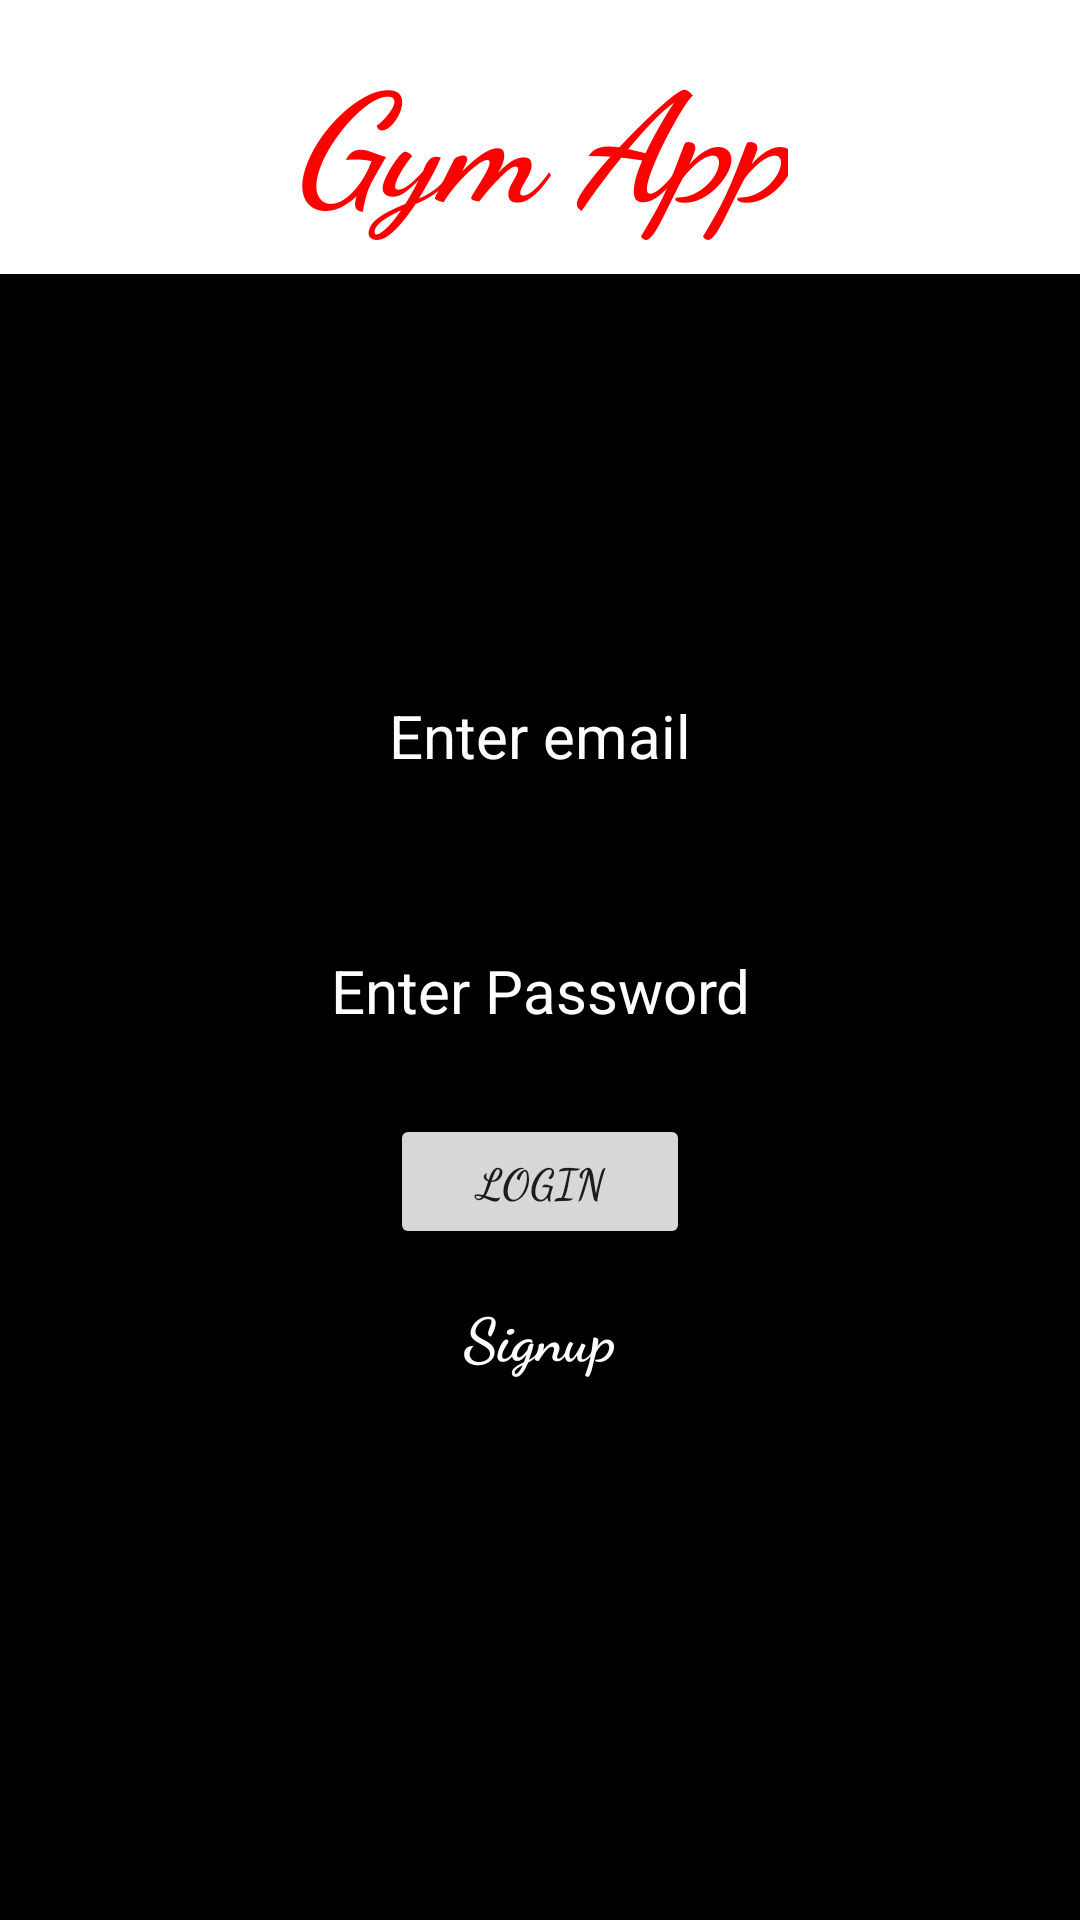

The Android layout XML behind this screen, and the referenced resources:
<!-- AndroidManifest.xml: application theme Theme.GYM -->
<!-- res/layout/activity_main.xml -->
<?xml version="1.0" encoding="utf-8"?>
<LinearLayout
    android:background="@color/black"
    xmlns:android="http://schemas.android.com/apk/res/android"
    android:layout_width="match_parent"
    android:layout_height="match_parent"
    android:orientation="vertical"
    android:weightSum="7"
    >
    <RelativeLayout
        android:layout_width="match_parent"
        android:layout_height="0dp"
        android:layout_weight="1"
        android:background="#FFFFFF"
        >
        <TextView
            android:layout_width="wrap_content"
            android:layout_height="wrap_content"
            android:text="Gym App"
            android:layout_centerInParent="true"
            android:textStyle="bold|italic"
            android:textColor="#FF0000"
            android:textSize="50dp"
            android:textAlignment="center"
            android:fontFamily="cursive"
            />
    </RelativeLayout>
    <RelativeLayout
        android:layout_width="match_parent"
        android:layout_height="0dp"
        android:layout_weight="6"
        android:background="@color/black"
        >
        <EditText
            android:layout_width="300dp"
            android:layout_height="45dp"
            android:layout_centerHorizontal="true"
            android:hint="Enter email"
            android:textColorHint="@color/white"
            android:textAlignment="center"
            android:textSize="20dp"
            android:textColor="#FF0000"
            android:textStyle="normal"
            android:inputType="textEmailAddress"
            android:id="@+id/email"
            android:layout_marginTop="130dp"
            />

        <EditText
            android:layout_width="300dp"
            android:layout_height="45dp"
            android:layout_centerHorizontal="true"
            android:hint="Enter Password"
            android:textColorHint="@color/white"
            android:textAlignment="center"
            android:textSize="20dp"
            android:textColor="#FF0000"
            android:textStyle="normal"
            android:inputType="textPassword"
            android:id="@+id/password"
            android:layout_below="@+id/email"
            android:layout_marginTop="40dp"
            />
        <Button
            android:onClick="log"
            android:layout_width="100dp"
            android:layout_height="45dp"
            android:layout_below="@id/password"
            android:layout_marginTop="20dp"
            android:layout_centerHorizontal="true"
            android:text="Login"
            android:textStyle="bold"
            android:fontFamily="cursive"
            android:id="@+id/login"
            />
        <TextView
            android:onClick="Sign"
            android:layout_width="wrap_content"
            android:layout_height="wrap_content"
android:textSize="20dp"
            android:text="Signup"
            android:id="@+id/signup"
            android:layout_below="@id/login"
            android:layout_centerHorizontal="true"
            android:layout_marginTop="15dp"
            android:textColor="@color/white"
            android:fontFamily="cursive"
            android:textStyle="bold"
            android:textAlignment="center"/>
    </RelativeLayout>
</LinearLayout>
<!-- resources referenced by this layout -->
<resources>
  <style name="Theme.GYM" parent="Base.Theme.GYM" />
  <style name="Base.Theme.GYM" parent="Theme.AppCompat.Light.NoActionBar">
          
          
      </style>
  <!-- not gathered from this repository: default colours our renderer supplied (Android Studio template values) -->
  <color name="black">#FF000000</color>
  <color name="white">#FFFFFFFF</color>
</resources>
